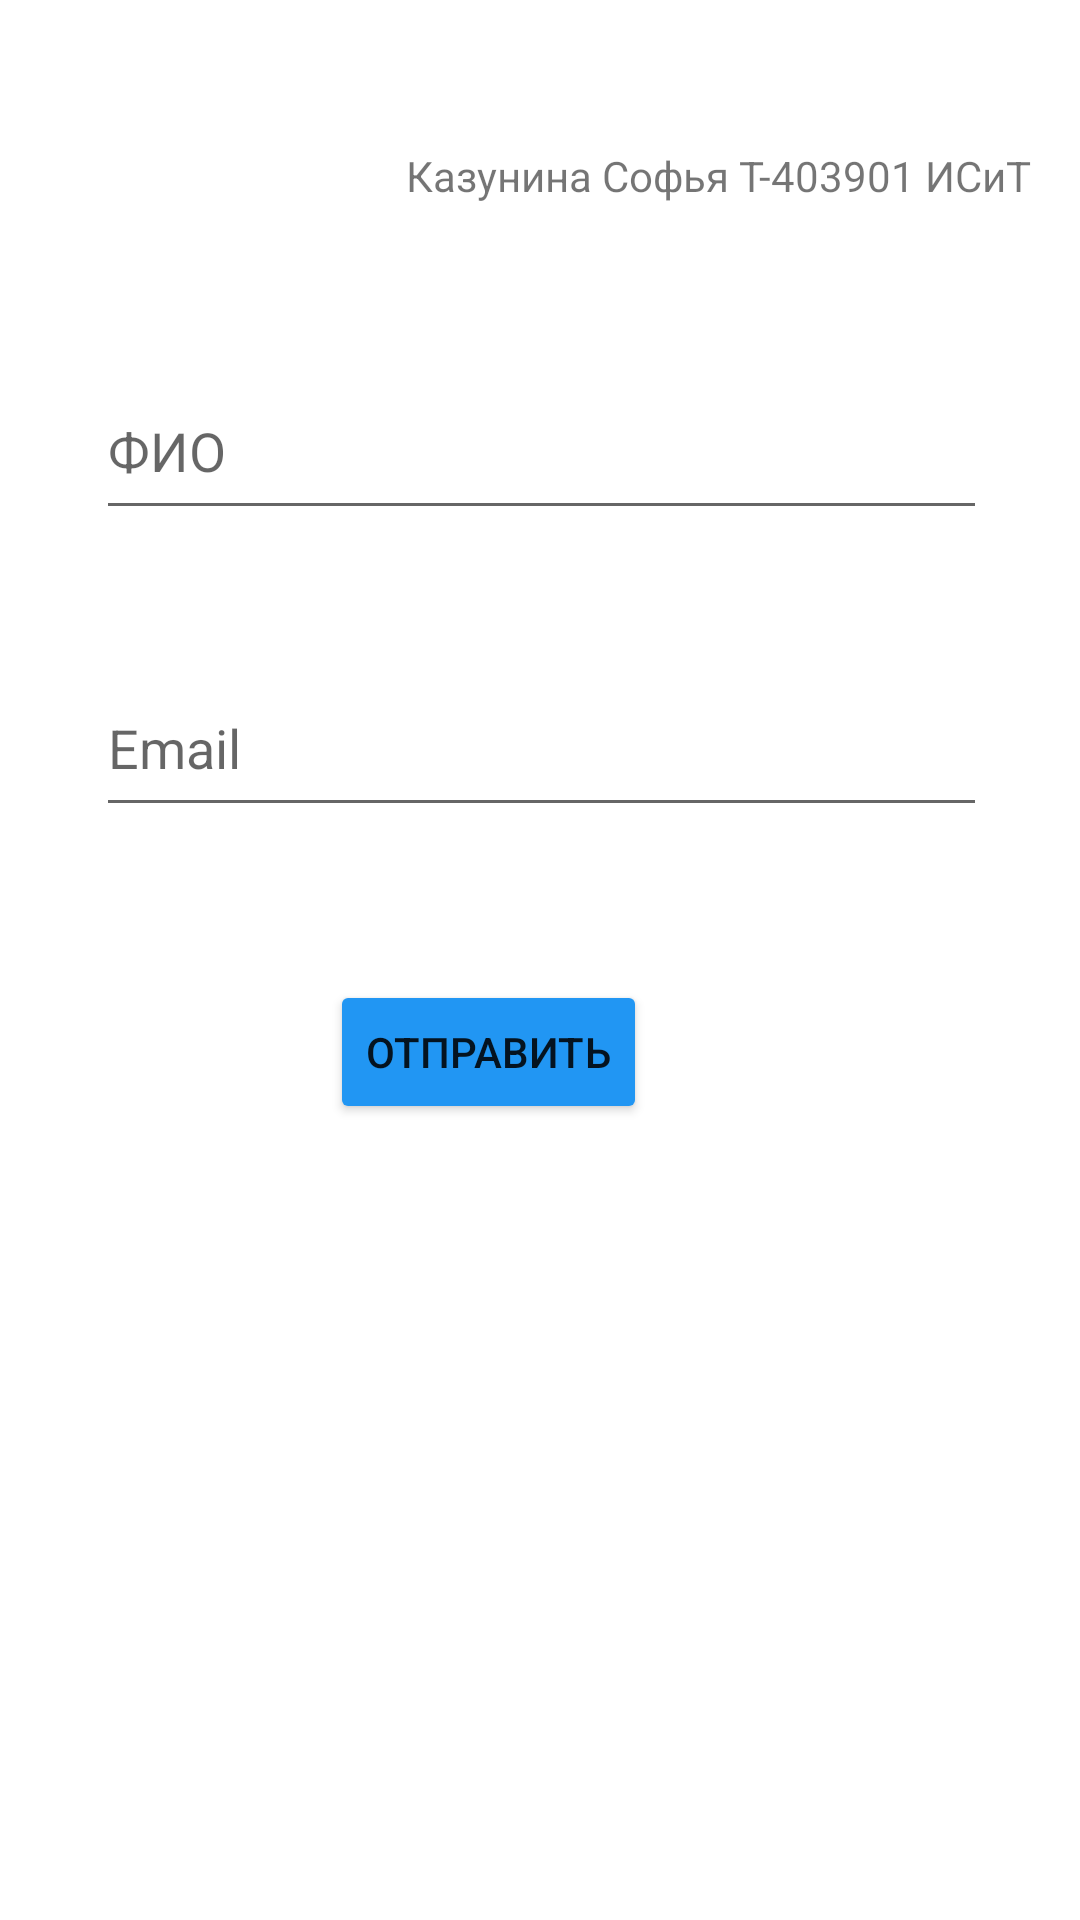

Reconstruct the res/layout file that produces this screen, plus the resources it refers to.
<!-- AndroidManifest.xml: application theme Theme.LR5_Menu -->
<!-- res/layout/fragment_support.xml -->
<?xml version="1.0" encoding="utf-8"?>
<androidx.constraintlayout.widget.ConstraintLayout xmlns:android="http://schemas.android.com/apk/res/android"
    xmlns:app="http://schemas.android.com/apk/res-auto"
    xmlns:tools="http://schemas.android.com/tools"
    android:layout_width="match_parent"
    android:layout_height="match_parent"
    tools:context=".SupportFragment">

    <EditText
        android:id="@+id/editTextTextPersonName"
        android:layout_width="297dp"
        android:layout_height="56dp"
        android:layout_marginStart="32dp"
        android:layout_marginTop="166dp"
        android:layout_marginBottom="43dp"
        android:ems="10"
        android:hint="ФИО"
        android:inputType="textPersonName"
        app:layout_constraintBottom_toTopOf="@+id/editTextTextPersonName2"
        app:layout_constraintStart_toStartOf="parent"
        app:layout_constraintTop_toTopOf="parent" />

    <Button
        android:id="@+id/button"
        android:layout_width="wrap_content"
        android:layout_height="wrap_content"
        android:layout_marginStart="78dp"
        android:layout_marginBottom="311dp"
        android:backgroundTint="#2196F3"
        android:onClick="onclick_support"
        android:text="Отправить"
        app:layout_constraintBottom_toBottomOf="parent"
        app:layout_constraintStart_toStartOf="@+id/editTextTextPersonName2"
        app:layout_constraintTop_toBottomOf="@+id/editTextTextPersonName2" />

    <EditText
        android:id="@+id/editTextTextPersonName2"
        android:layout_width="297dp"
        android:layout_height="56dp"
        android:layout_marginBottom="51dp"
        android:ems="10"
        android:hint="Email"
        android:inputType="textPersonName"
        app:layout_constraintBottom_toTopOf="@+id/button"
        app:layout_constraintEnd_toEndOf="@+id/editTextTextPersonName"
        app:layout_constraintStart_toStartOf="@+id/editTextTextPersonName"
        app:layout_constraintTop_toBottomOf="@+id/editTextTextPersonName" />

    <TextView
        android:id="@+id/textView2"
        android:layout_width="wrap_content"
        android:layout_height="wrap_content"
        android:layout_marginTop="49dp"
        android:layout_marginEnd="16dp"
        android:text="Казунина Софья Т-403901 ИСиТ"
        app:layout_constraintEnd_toEndOf="parent"
        app:layout_constraintTop_toTopOf="parent" />

</androidx.constraintlayout.widget.ConstraintLayout>
<!-- resources referenced by this layout -->
<resources>
  <style name="Theme.LR5_Menu" parent="Theme.MaterialComponents.DayNight.DarkActionBar">
          
          <item name="colorPrimary">@color/purple_500</item>
          <item name="colorPrimaryVariant">@color/purple_700</item>
          <item name="colorOnPrimary">@color/white</item>
          
          <item name="colorSecondary">@color/teal_200</item>
          <item name="colorSecondaryVariant">@color/teal_700</item>
          <item name="colorOnSecondary">@color/black</item>
          
          <item name="android:statusBarColor">?attr/colorPrimaryVariant</item>
          
      </style>
  <!-- not gathered from this repository: default colours our renderer supplied (Android Studio template values) -->
  <color name="purple_500">#FF6200EE</color>
  <color name="purple_700">#FF3700B3</color>
  <color name="teal_200">#FF03DAC5</color>
  <color name="teal_700">#FF018786</color>
  <color name="black">#FF000000</color>
  <color name="white">#FFFFFFFF</color>
</resources>
